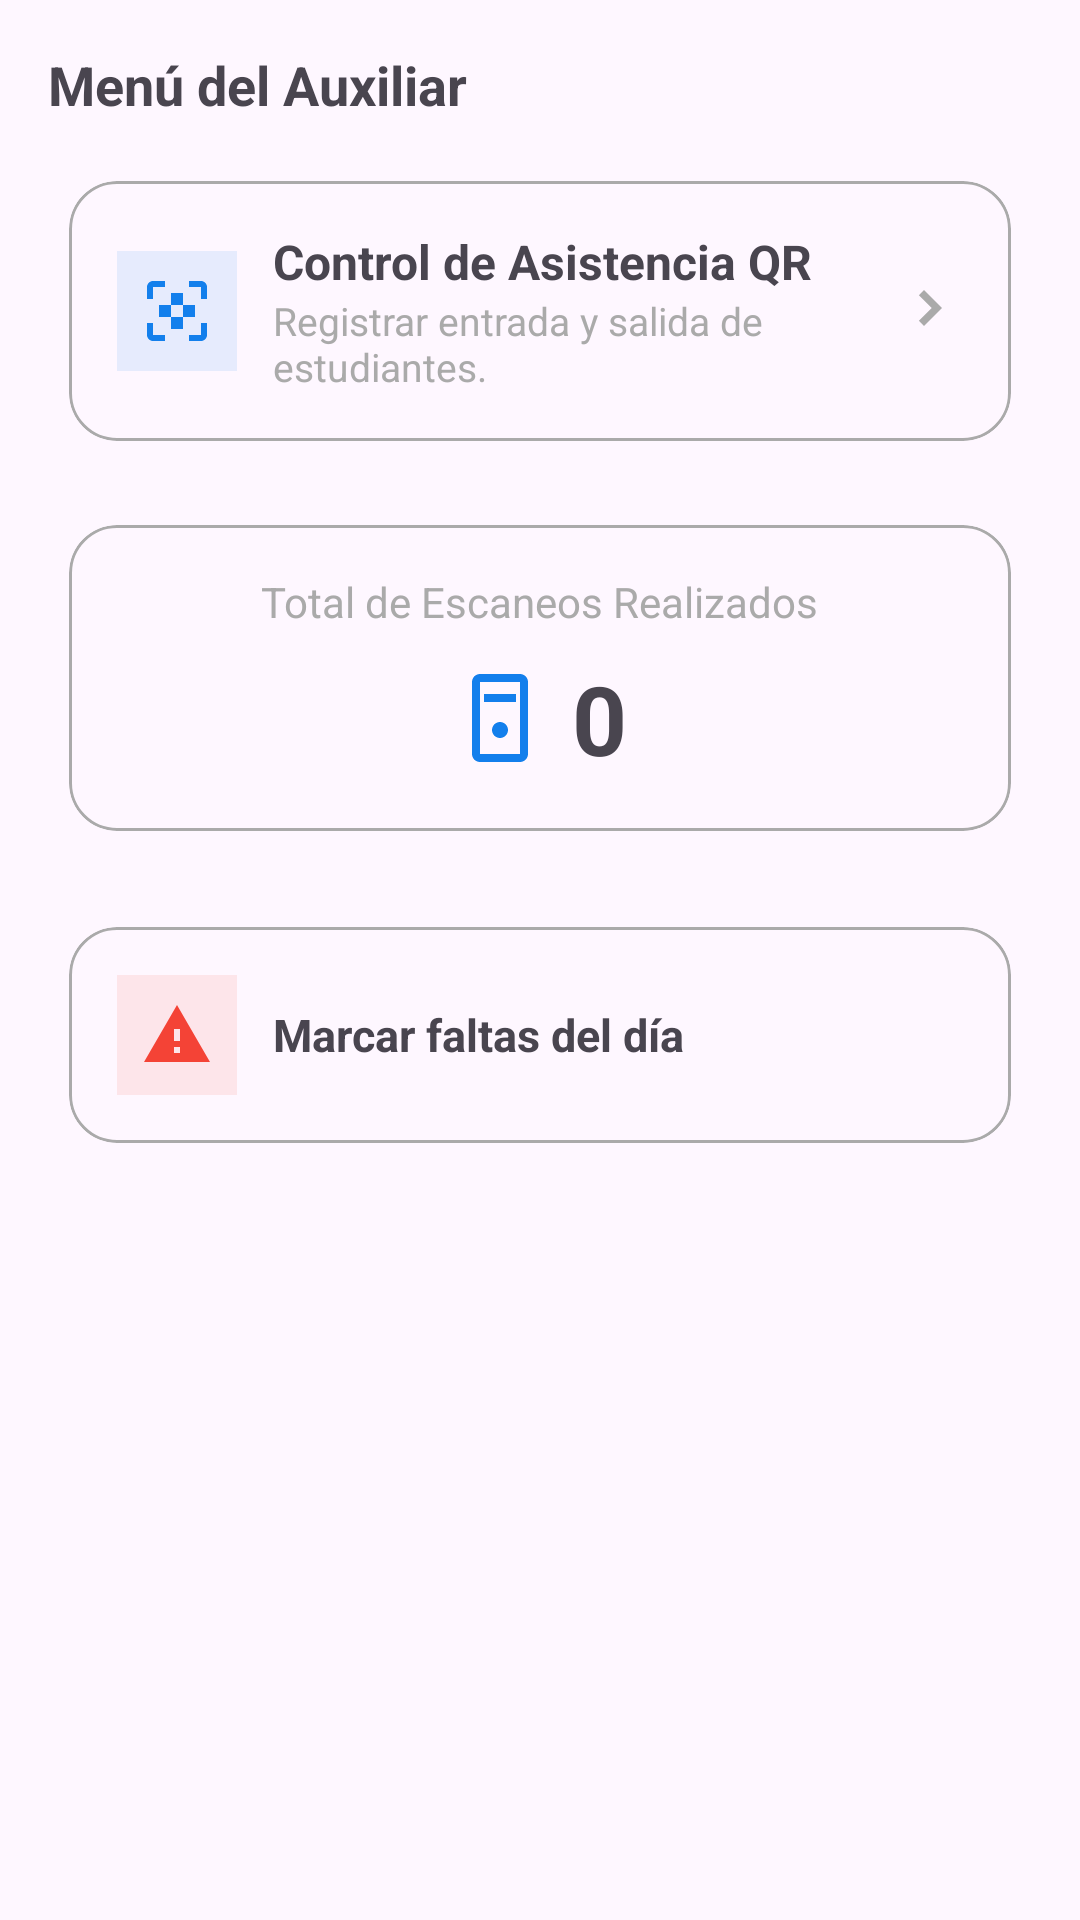

Reconstruct the res/layout file that produces this screen, plus the resources it refers to.
<!-- AndroidManifest.xml: application theme Theme.App_IESMdB -->
<!-- res/layout/fragment_auxiliar_home.xml -->
<?xml version="1.0" encoding="utf-8"?>
<ScrollView xmlns:android="http://schemas.android.com/apk/res/android"
    xmlns:app="http://schemas.android.com/apk/res-auto"
    android:fillViewport="true"
    android:layout_width="match_parent"
    android:layout_height="match_parent">

    <LinearLayout
        android:layout_width="match_parent"
        android:layout_height="wrap_content"
        android:orientation="vertical"
        android:padding="16dp">

        
        <TextView
            android:id="@+id/tvTitleAux"
            android:layout_width="wrap_content"
            android:layout_height="wrap_content"
            android:text="Menú del Auxiliar"
            android:textStyle="bold"
            android:textSize="18sp"
            android:paddingBottom="12dp" />

        
        <com.google.android.material.card.MaterialCardView
            android:id="@+id/cardScan"
            android:layout_width="match_parent"
            android:layout_height="wrap_content"
            android:layout_marginBottom="12dp"
            app:cardUseCompatPadding="true"
            app:cardCornerRadius="16dp"
            app:strokeWidth="1dp"
            app:strokeColor="@android:color/darker_gray">

            <LinearLayout
                android:layout_width="match_parent"
                android:layout_height="wrap_content"
                android:orientation="horizontal"
                android:padding="16dp"
                android:gravity="center_vertical">

                
                <FrameLayout
                    android:layout_width="40dp"
                    android:layout_height="40dp"
                    android:background="#1A137FEC"
                    android:foregroundGravity="center">

                    <ImageView
                        android:layout_gravity="center"
                        android:layout_width="24dp"
                        android:layout_height="24dp"
                        android:src="@drawable/ic_qr_scanner_24"
                        android:tint="#137FEC"
                        android:contentDescription="@string/app_name"/>
                </FrameLayout>

                <LinearLayout
                    android:layout_width="0dp"
                    android:layout_height="wrap_content"
                    android:layout_weight="1"
                    android:orientation="vertical"
                    android:paddingStart="12dp"
                    android:paddingEnd="12dp">

                    <TextView
                        android:layout_width="wrap_content"
                        android:layout_height="wrap_content"
                        android:text="Control de Asistencia QR"
                        android:textStyle="bold"
                        android:textSize="16sp"/>

                    <TextView
                        android:layout_width="wrap_content"
                        android:layout_height="wrap_content"
                        android:text="Registrar entrada y salida de estudiantes."
                        android:textSize="13sp"
                        android:textColor="@android:color/darker_gray"/>
                </LinearLayout>

                <ImageView
                    android:layout_width="24dp"
                    android:layout_height="24dp"
                    android:src="@drawable/ic_chevron_right_24"
                    android:tint="@android:color/darker_gray"
                    android:contentDescription="@string/app_name"/>
            </LinearLayout>
        </com.google.android.material.card.MaterialCardView>

        
        <com.google.android.material.card.MaterialCardView
            android:id="@+id/cardTotal"
            android:layout_width="match_parent"
            android:layout_height="wrap_content"
            app:cardUseCompatPadding="true"
            app:cardCornerRadius="16dp"
            app:strokeWidth="1dp"
            app:strokeColor="@android:color/darker_gray">

            <LinearLayout
                android:layout_width="match_parent"
                android:layout_height="wrap_content"
                android:orientation="vertical"
                android:padding="16dp"
                android:gravity="center_horizontal">

                <TextView
                    android:layout_width="wrap_content"
                    android:layout_height="wrap_content"
                    android:text="Total de Escaneos Realizados"
                    android:textSize="14sp"
                    android:textColor="@android:color/darker_gray"
                    android:paddingBottom="8dp"/>

                <LinearLayout
                    android:layout_width="wrap_content"
                    android:layout_height="wrap_content"
                    android:orientation="horizontal"
                    android:gravity="center">

                    <ImageView
                        android:layout_width="32dp"
                        android:layout_height="32dp"
                        android:src="@drawable/ic_doc_scanner_24"
                        android:tint="#137FEC"
                        android:contentDescription="@string/app_name"/>

                    <TextView
                        android:id="@+id/txtTotalScans"
                        android:layout_width="wrap_content"
                        android:layout_height="wrap_content"
                        android:layout_marginStart="8dp"
                        android:text="0"
                        android:textStyle="bold"
                        android:textSize="32sp"/>
                </LinearLayout>
            </LinearLayout>
        </com.google.android.material.card.MaterialCardView>

        
        <com.google.android.material.card.MaterialCardView
            android:id="@+id/cardMarkAbsences"
            android:layout_width="match_parent"
            android:layout_height="wrap_content"
            android:layout_marginTop="16dp"
            app:cardUseCompatPadding="true"
            app:cardCornerRadius="16dp"
            app:strokeWidth="1dp"
            app:strokeColor="@android:color/darker_gray">

            <LinearLayout
                android:layout_width="match_parent"
                android:layout_height="wrap_content"
                android:orientation="horizontal"
                android:padding="16dp"
                android:gravity="center_vertical">

                <FrameLayout
                    android:layout_width="40dp"
                    android:layout_height="40dp"
                    android:background="#1AF44336"
                    android:foregroundGravity="center">

                    <ImageView
                        android:layout_gravity="center"
                        android:layout_width="24dp"
                        android:layout_height="24dp"
                        android:src="@drawable/ic_warning_24"
                        android:tint="#F44336"
                        android:contentDescription="@string/app_name"/>
                </FrameLayout>

                <TextView
                    android:id="@+id/tvMarkAbsences"
                    android:layout_width="0dp"
                    android:layout_height="wrap_content"
                    android:layout_weight="1"
                    android:paddingStart="12dp"
                    android:text="Marcar faltas del día"
                    android:textStyle="bold"
                    android:textSize="15sp"/>

            </LinearLayout>
        </com.google.android.material.card.MaterialCardView>

        
        <Space
            android:layout_width="match_parent"
            android:layout_height="80dp"/>
    </LinearLayout>
</ScrollView>
<!-- resources referenced by this layout -->
<resources>
  <!-- drawable ic_chevron_right_24 (drawable) -->
  <?xml version="1.0" encoding="utf-8"?>
  <vector xmlns:android="http://schemas.android.com/apk/res/android"
      android:width="24dp" android:height="24dp"
      android:viewportWidth="24" android:viewportHeight="24">
      <path android:fillColor="#000000"
          android:pathData="M9.29,6.71 13.58,11l-4.29,4.29L11,17l6,-6 -6,-6z"/>
  </vector>
  <!-- drawable ic_doc_scanner_24 (drawable) -->
  <?xml version="1.0" encoding="utf-8"?>
  <vector xmlns:android="http://schemas.android.com/apk/res/android"
      android:width="24dp"
      android:height="24dp"
      android:viewportWidth="24"
      android:viewportHeight="24">
      <path
          android:fillColor="#000000"
          android:pathData="M17,1H7C5.9,1 5,1.9 5,3v18c0,1.1 0.9,2 2,2h10c1.1,0 2,-0.9 2,-2V3C19,1.9 18.1,1 17,1zM17,21H7V3h10V21zM12,17c1.1,0 2,-0.9 2,-2s-0.9,-2 -2,-2 -2,0.9 -2,2 0.9,2 2,2zM8,6h8v2H8V6z"/>
  </vector>
  <!-- drawable ic_qr_scanner_24 (drawable) -->
  <?xml version="1.0" encoding="utf-8"?>
  <vector xmlns:android="http://schemas.android.com/apk/res/android"
      android:width="24dp"
      android:height="24dp"
      android:viewportWidth="24"
      android:viewportHeight="24">
      <path
          android:fillColor="#000000"
          android:pathData="M4,4h4V2H4C2.9,2 2,2.9 2,4v4h2V4zM16,4h4v4h2V4c0,-1.1 -0.9,-2 -2,-2h-4v2zM4,16H2v4c0,1.1 0.9,2 2,2h4v-2H4v-4zM20,20h-4v2h4c1.1,0 2,-0.9 2,-2v-4h-2v4zM6,10h4v4H6zM10,6h4v4h-4zM14,10h4v4h-4zM10,14h4v4h-4z"/>
  </vector>
  <!-- drawable ic_warning_24 (drawable) -->
  <vector xmlns:android="http://schemas.android.com/apk/res/android"
      android:width="24dp"
      android:height="24dp"
      android:viewportWidth="24"
      android:viewportHeight="24"
      android:tint="?attr/colorControlNormal">
  
      <path
          android:fillColor="#000000"
          android:pathData="M1,21h22L12,2 1,21zM13,18h-2v-2h2v2zM13,14h-2v-4h2v4z" />
  </vector>
  <string name="app_name">Control de Asistencia</string>
  <style name="Theme.App_IESMdB" parent="Base.Theme.App_IESMdB" />
  <style name="Base.Theme.App_IESMdB" parent="Theme.Material3.Light.NoActionBar">
          <item name="colorPrimary">@color/colorPrimary</item>
          <item name="android:statusBarColor">@android:color/transparent</item>
          <item name="android:navigationBarColor">@color/backgroundLight</item>
          <item name="android:windowLightStatusBar">true</item>
      </style>
  <color name="colorPrimary">#137FEC</color>
  <color name="backgroundLight">#F6F7F8</color>
</resources>
